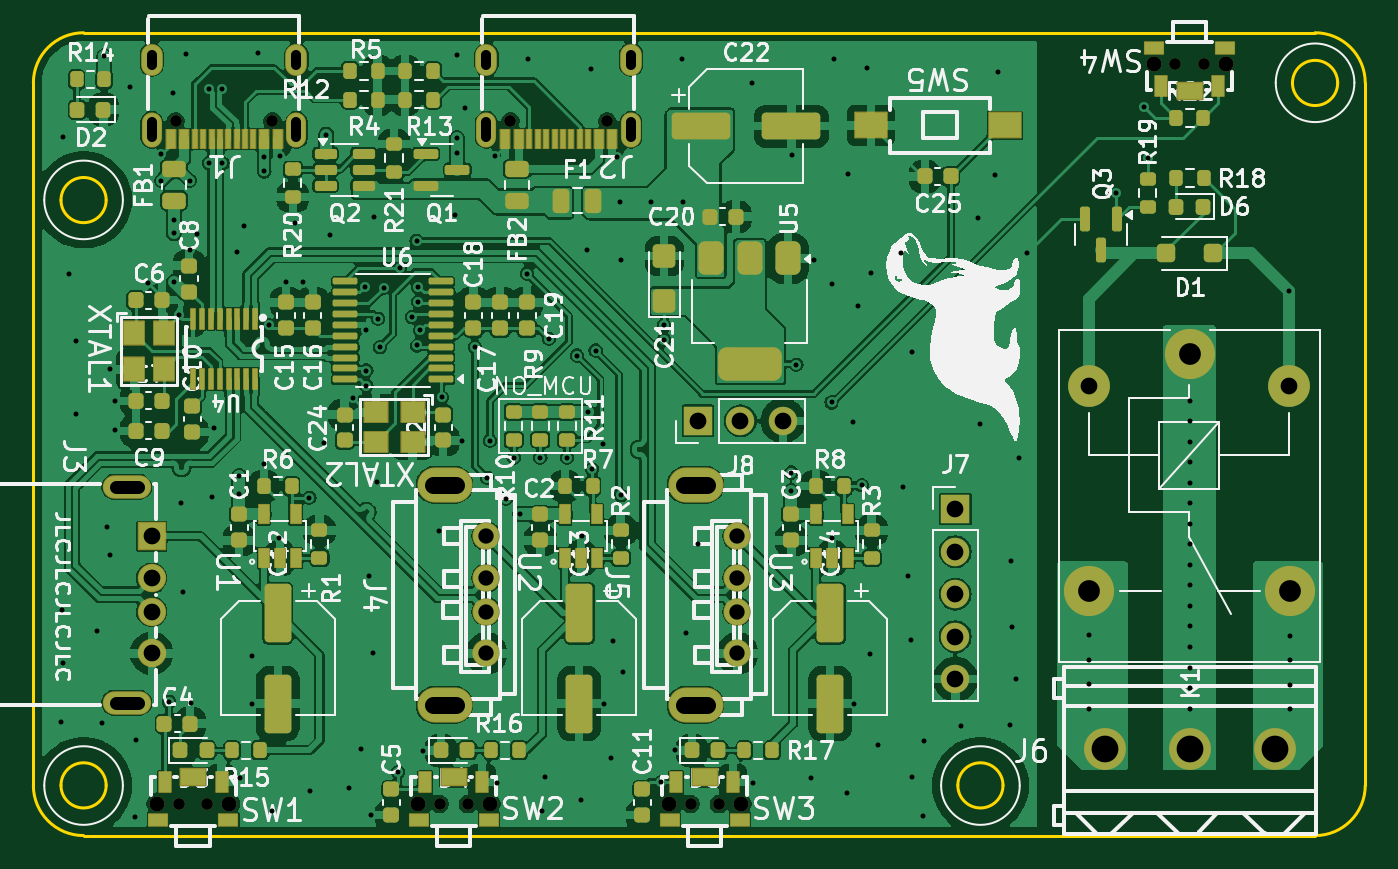
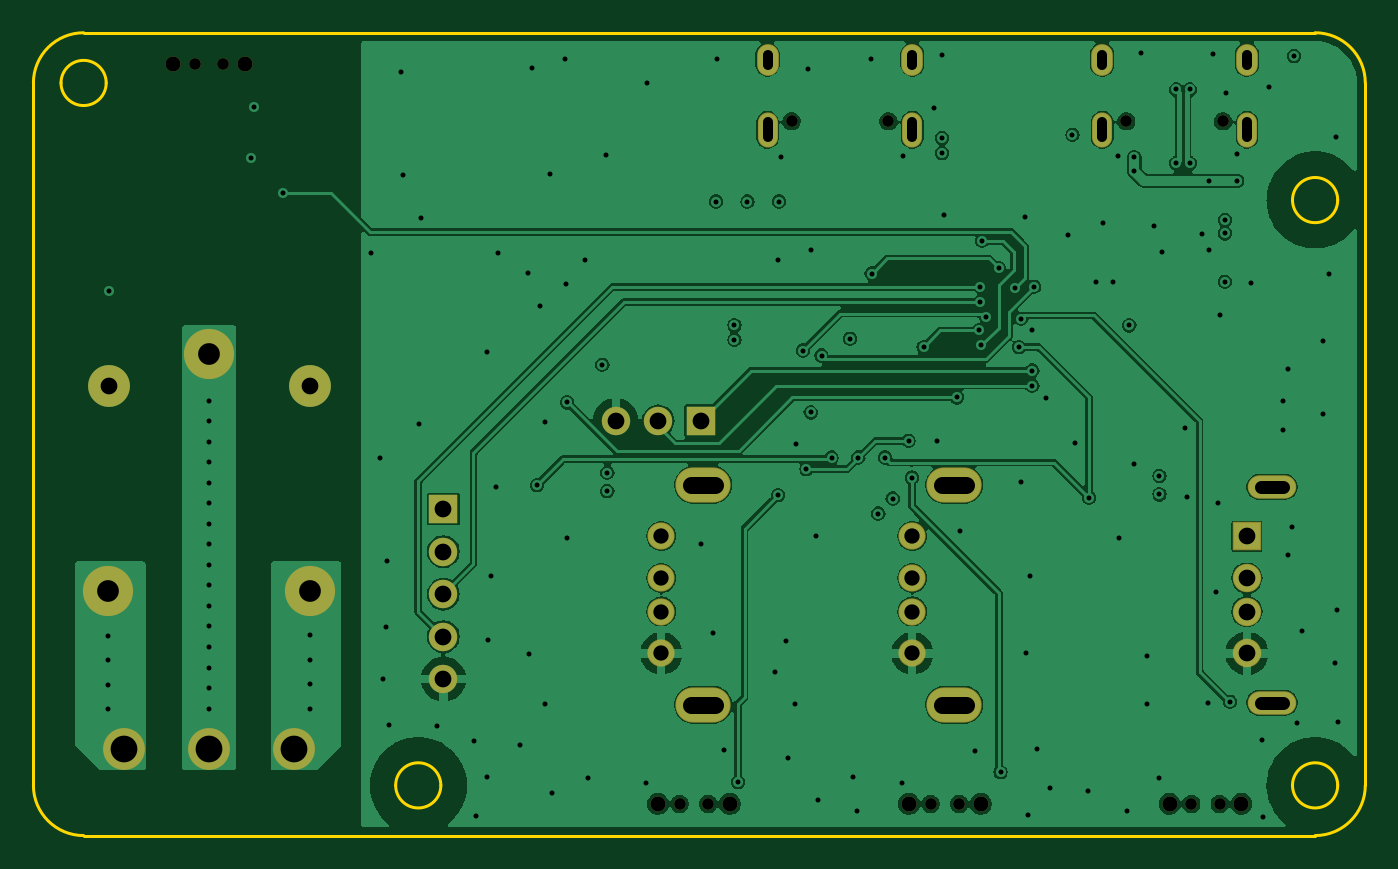
Circuit board: 11 layer files. Board 79.6 x 48.0 mm.
- bottom_copper: pppc_usb_hub-B_Cu.gbl (143657 bytes)
- bottom_mask: pppc_usb_hub-B_Mask.gbs (3232 bytes)
- paste: pppc_usb_hub-B_Paste.gbp (491 bytes)
- bottom_silk: pppc_usb_hub-B_Silkscreen.gbo (3242 bytes)
- outline: pppc_usb_hub-Edge_Cuts.gm1 (1649 bytes)
- top_copper: pppc_usb_hub-F_Cu.gtl (315959 bytes)
- top_mask: pppc_usb_hub-F_Mask.gts (13271 bytes)
- paste: pppc_usb_hub-F_Paste.gtp (9299 bytes)
- top_silk: pppc_usb_hub-F_Silkscreen.gto (166457 bytes)
- drill: pppc_usb_hub-NPTH.drl (713 bytes)
- drill: pppc_usb_hub-PTH.drl (4652 bytes)

=== bottom_copper: pppc_usb_hub-B_Cu.gbl (143657 bytes, source omitted) ===
=== bottom_mask: pppc_usb_hub-B_Mask.gbs (3232 bytes, source withheld) ===
=== paste: pppc_usb_hub-B_Paste.gbp ===
G04 #@! TF.GenerationSoftware,KiCad,Pcbnew,8.0.2*
G04 #@! TF.CreationDate,2024-05-30T21:41:25+08:00*
G04 #@! TF.ProjectId,pppc_usb_hub,70707063-5f75-4736-925f-6875622e6b69,rev?*
G04 #@! TF.SameCoordinates,Original*
G04 #@! TF.FileFunction,Paste,Bot*
G04 #@! TF.FilePolarity,Positive*
%FSLAX46Y46*%
G04 Gerber Fmt 4.6, Leading zero omitted, Abs format (unit mm)*
G04 Created by KiCad (PCBNEW 8.0.2) date 2024-05-30 21:41:25*
%MOMM*%
%LPD*%
G01*
G04 APERTURE LIST*
G04 APERTURE END LIST*
M02*

=== bottom_silk: pppc_usb_hub-B_Silkscreen.gbo (3242 bytes, source withheld) ===
=== outline: pppc_usb_hub-Edge_Cuts.gm1 ===
G04 #@! TF.GenerationSoftware,KiCad,Pcbnew,8.0.2*
G04 #@! TF.CreationDate,2024-05-30T21:41:25+08:00*
G04 #@! TF.ProjectId,pppc_usb_hub,70707063-5f75-4736-925f-6875622e6b69,rev?*
G04 #@! TF.SameCoordinates,Original*
G04 #@! TF.FileFunction,Profile,NP*
%FSLAX46Y46*%
G04 Gerber Fmt 4.6, Leading zero omitted, Abs format (unit mm)*
G04 Created by KiCad (PCBNEW 8.0.2) date 2024-05-30 21:41:25*
%MOMM*%
%LPD*%
G01*
G04 APERTURE LIST*
G04 #@! TA.AperFunction,Profile*
%ADD10C,0.200000*%
G04 #@! TD*
G04 APERTURE END LIST*
D10*
X111700000Y-81010000D02*
X185300000Y-81010000D01*
X186650000Y-84010000D02*
G75*
G02*
X183950000Y-84010000I-1350000J0D01*
G01*
X183950000Y-84010000D02*
G75*
G02*
X186650000Y-84010000I1350000J0D01*
G01*
X185300000Y-128990000D02*
X111700000Y-128990000D01*
X108700000Y-125990000D02*
X108700000Y-84010000D01*
X111700000Y-128990000D02*
G75*
G02*
X108700000Y-125990000I0J3000000D01*
G01*
X113050000Y-91010000D02*
G75*
G02*
X110350000Y-91010000I-1350000J0D01*
G01*
X110350000Y-91010000D02*
G75*
G02*
X113050000Y-91010000I1350000J0D01*
G01*
X188300000Y-125990000D02*
G75*
G02*
X185300000Y-128990000I-3000000J0D01*
G01*
X113050000Y-125990000D02*
G75*
G02*
X110350000Y-125990000I-1350000J0D01*
G01*
X110350000Y-125990000D02*
G75*
G02*
X113050000Y-125990000I1350000J0D01*
G01*
X108700000Y-84010000D02*
G75*
G02*
X111700000Y-81010000I3000000J0D01*
G01*
X185300000Y-81010000D02*
G75*
G02*
X188300000Y-84010000I0J-3000000D01*
G01*
X166650000Y-125990000D02*
G75*
G02*
X163950000Y-125990000I-1350000J0D01*
G01*
X163950000Y-125990000D02*
G75*
G02*
X166650000Y-125990000I1350000J0D01*
G01*
X188300000Y-84010000D02*
X188300000Y-125990000D01*
M02*

=== top_copper: pppc_usb_hub-F_Cu.gtl (315959 bytes, source omitted) ===
=== top_mask: pppc_usb_hub-F_Mask.gts (13271 bytes, source omitted) ===
=== paste: pppc_usb_hub-F_Paste.gtp (9299 bytes, source omitted) ===
=== top_silk: pppc_usb_hub-F_Silkscreen.gto (166457 bytes, source omitted) ===
=== drill: pppc_usb_hub-NPTH.drl ===
M48
; DRILL file {KiCad 8.0.2} date 2024-05-30T21:41:46+0800
; FORMAT={-:-/ absolute / metric / decimal}
; #@! TF.CreationDate,2024-05-30T21:41:46+08:00
; #@! TF.GenerationSoftware,Kicad,Pcbnew,8.0.2
; #@! TF.FileFunction,NonPlated,1,4,NPTH
FMAT,2
METRIC
; #@! TA.AperFunction,NonPlated,NPTH,ComponentDrill
T1C0.700
; #@! TA.AperFunction,NonPlated,NPTH,ComponentDrill
T2C0.900
%
G90
G05
T1
X117.209Y-86.293
X117.4Y-127.1
X119.1Y-127.1
X122.989Y-86.293
X132.974Y-127.1
X134.674Y-127.1
X137.209Y-86.293
X142.989Y-86.293
X147.974Y-127.1
X149.674Y-127.1
X176.95Y-82.864
X178.65Y-82.864
T2
X116.1Y-127.1
X120.4Y-127.1
X131.674Y-127.1
X135.974Y-127.1
X146.674Y-127.1
X150.974Y-127.1
X175.65Y-82.864
X179.95Y-82.864
M30

=== drill: pppc_usb_hub-PTH.drl ===
M48
; DRILL file {KiCad 8.0.2} date 2024-05-30T21:41:46+0800
; FORMAT={-:-/ absolute / metric / decimal}
; #@! TF.CreationDate,2024-05-30T21:41:46+08:00
; #@! TF.GenerationSoftware,Kicad,Pcbnew,8.0.2
; #@! TF.FileFunction,Plated,1,4,PTH
FMAT,2
METRIC
; #@! TA.AperFunction,Plated,PTH,ViaDrill
T1C0.300
; #@! TA.AperFunction,Plated,PTH,ComponentDrill
T2C0.600
; #@! TA.AperFunction,Plated,PTH,ComponentDrill
T3C0.800
; #@! TA.AperFunction,Plated,PTH,ComponentDrill
T4C0.914
; #@! TA.AperFunction,Plated,PTH,ComponentDrill
T5C1.000
; #@! TA.AperFunction,Plated,PTH,ComponentDrill
T6C1.300
; #@! TA.AperFunction,Plated,PTH,ComponentDrill
T7C1.600
%
G90
G05
T1
X110.35Y-122.2
X110.4Y-115.5
X110.45Y-87.25
X110.5Y-118.65
X110.85Y-95.4
X111.25Y-99.45
X111.25Y-103.8
X112.5Y-116.75
X112.8Y-122.25
X112.95Y-82.4
X113.1Y-110.55
X113.3Y-101.1
X113.3Y-112.2
X113.6Y-103.0
X113.6Y-104.75
X114.45Y-84.25
X114.8Y-127.9
X114.85Y-123.3
X115.55Y-95.95
X116.35Y-88.25
X116.35Y-89.85
X116.8Y-121.0
X117.05Y-84.6
X117.1Y-92.2
X117.1Y-93.0
X117.1Y-95.9
X117.4Y-97.9
X117.5Y-109.1
X117.65Y-114.45
X117.8Y-82.3
X118.05Y-89.85
X118.05Y-94.0
X118.1Y-121.05
X118.45Y-93.05
X119.199Y-84.4
X119.199Y-88.8
X119.35Y-108.75
X119.5Y-104.65
X119.999Y-84.4
X119.999Y-88.8
X120.85Y-94.1
X121.0Y-107.5
X121.0Y-108.6
X121.05Y-125.55
X121.3Y-92.55
X121.75Y-118.25
X121.75Y-121.1
X122.1Y-82.2
X122.5Y-88.45
X122.5Y-89.3
X122.5Y-106.8
X122.8Y-98.5
X122.95Y-127.5
X123.4Y-111.2
X123.45Y-88.35
X123.8Y-95.9
X124.35Y-92.35
X124.8Y-95.9
X125.2Y-108.8
X125.25Y-126.35
X126.05Y-105.55
X126.2Y-87.1
X126.45Y-93.1
X127.55Y-126.15
X127.8Y-102.85
X128.3Y-123.8
X128.5Y-96.2
X128.6Y-98.8
X128.6Y-101.2
X128.6Y-102.1
X128.75Y-113.5
X128.85Y-127.75
X129.0Y-118.05
X129.05Y-92.05
X129.25Y-107.85
X129.3Y-98.1
X129.4Y-99.8
X129.65Y-96.25
X130.5Y-125.2
X130.6Y-95.096
X131.35Y-98.0
X131.6Y-93.45
X131.65Y-99.7
X131.7Y-96.2
X131.7Y-97.1
X131.8Y-98.8
X132.0Y-123.95
X132.95Y-110.8
X133.1Y-102.8
X133.9Y-91.9
X134.0Y-82.35
X134.0Y-87.3
X134.0Y-88.2
X134.3Y-105.4
X134.5Y-85.5
X135.1Y-99.8
X135.8Y-107.6
X136.0Y-105.4
X136.3Y-88.4
X136.4Y-125.85
X136.95Y-108.85
X137.4Y-106.4
X137.8Y-109.75
X138.2Y-95.4
X138.25Y-82.6
X139.0Y-106.4
X139.1Y-127.5
X139.3Y-125.5
X139.5Y-99.3
X140.6Y-106.4
X141.2Y-100.3
X141.4Y-126.85
X141.5Y-111.1
X141.8Y-94.0
X141.85Y-103.7
X142.0Y-83.2
X142.1Y-107.1
X142.3Y-100.0
X142.75Y-105.6
X142.8Y-121.1
X143.2Y-124.35
X143.35Y-117.35
X143.6Y-88.45
X143.75Y-91.1
X143.8Y-94.6
X143.8Y-108.65
X143.95Y-119.2
X145.625Y-91.1
X146.2Y-125.8
X146.4Y-98.5
X146.4Y-99.35
X147.05Y-123.9
X147.45Y-82.55
X147.5Y-91.1
X147.7Y-116.9
X148.4Y-111.55
X151.65Y-84.0
X151.7Y-125.85
X154.0Y-107.3
X154.0Y-108.4
X154.05Y-88.3
X154.3Y-100.85
X155.15Y-125.55
X155.35Y-94.6
X156.4Y-103.1
X156.4Y-111.2
X156.45Y-96.05
X156.55Y-82.6
X157.3Y-126.45
X157.4Y-89.45
X157.7Y-104.3
X157.75Y-121.15
X158.0Y-97.35
X158.2Y-108.05
X158.5Y-83.1
X158.7Y-118.15
X158.75Y-95.35
X159.2Y-123.6
X160.55Y-94.2
X160.65Y-108.15
X160.95Y-113.5
X161.15Y-117.3
X161.2Y-100.1
X161.2Y-125.5
X161.85Y-127.8
X161.95Y-123.35
X164.15Y-122.45
X165.15Y-92.1
X165.25Y-104.4
X166.2Y-89.5
X166.35Y-83.35
X167.05Y-122.4
X167.15Y-112.6
X167.2Y-116.5
X167.4Y-119.65
X167.6Y-106.45
X168.1Y-94.15
X171.77Y-117.02
X171.77Y-118.49
X171.77Y-119.96
X171.77Y-121.43
X173.4Y-90.6
X175.1Y-85.45
X175.3Y-88.5
X177.8Y-103.0
X177.8Y-104.227
X177.8Y-105.453
X177.8Y-106.68
X177.8Y-107.907
X177.8Y-109.133
X177.8Y-110.36
X177.8Y-111.587
X177.8Y-112.813
X177.8Y-114.04
X177.8Y-115.267
X177.8Y-116.493
X177.8Y-117.72
X177.8Y-118.947
X177.8Y-120.173
X177.8Y-121.4
X183.77Y-96.47
X183.82Y-117.06
X183.82Y-118.52
X183.82Y-119.98
X183.82Y-121.44
T4
X135.774Y-111.1
X135.774Y-113.599
X135.774Y-115.601
X135.774Y-118.1
X150.774Y-111.1
X150.774Y-113.599
X150.774Y-115.601
X150.774Y-118.1
T5
X115.774Y-111.1
X115.774Y-113.6
X115.774Y-115.6
X115.774Y-118.1
X148.42Y-104.2
X150.96Y-104.2
X153.5Y-104.2
X163.8Y-109.48
X163.8Y-112.02
X163.8Y-114.56
X163.8Y-117.1
X163.8Y-119.64
X171.77Y-102.15
X183.77Y-102.15
T6
X171.77Y-114.35
X177.82Y-100.2
X183.82Y-114.4
T7
X172.74Y-123.8
X177.82Y-123.8
X182.9Y-123.8
T2
X115.774Y-82.913G85X115.774Y-82.313
G05
X115.774Y-87.264G85X115.774Y-86.364
G05
X124.424Y-82.913G85X124.424Y-82.313
G05
X124.424Y-87.264G85X124.424Y-86.364
G05
X135.774Y-82.913G85X135.774Y-82.313
G05
X135.774Y-87.264G85X135.774Y-86.364
G05
X144.424Y-82.913G85X144.424Y-82.313
G05
X144.424Y-87.264G85X144.424Y-86.364
G05
T3
X113.624Y-108.15G85X114.924Y-108.15
G05
X113.624Y-121.05G85X114.924Y-121.05
G05
T5
X133.974Y-108.03G85X132.574Y-108.03
G05
X132.574Y-121.17G85X133.974Y-121.17
G05
X148.974Y-108.03G85X147.574Y-108.03
G05
X147.574Y-121.17G85X148.974Y-121.17
G05
M30

